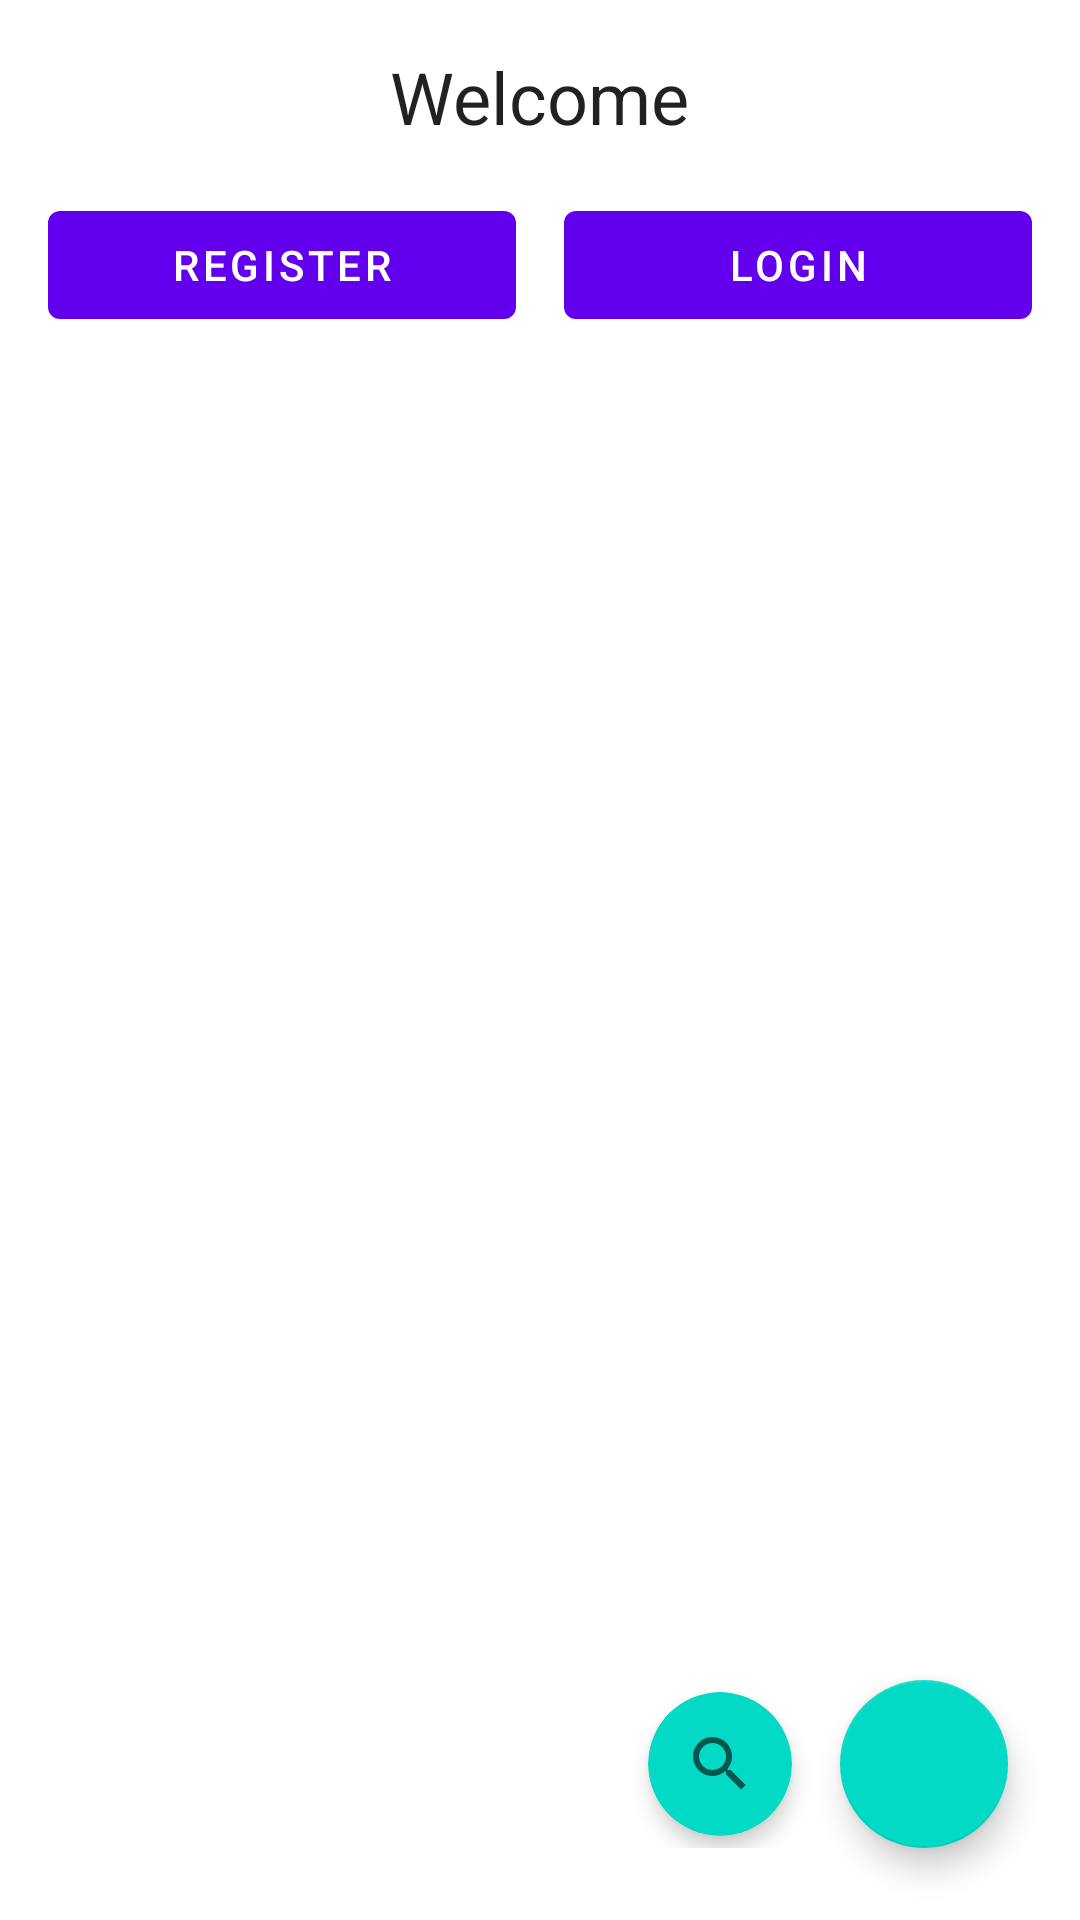

Reconstruct the res/layout file that produces this screen, plus the resources it refers to.
<!-- AndroidManifest.xml: application theme Theme.MVVMSimpleCRUD -->
<!-- res/layout/activity_main.xml -->
<?xml version="1.0" encoding="utf-8"?>
<androidx.constraintlayout.widget.ConstraintLayout
    xmlns:android="http://schemas.android.com/apk/res/android"
    xmlns:tools="http://schemas.android.com/tools"
    xmlns:app="http://schemas.android.com/apk/res-auto"
    android:layout_width="match_parent"
    android:layout_height="match_parent"
    tools:context=".MainActivity">

    <LinearLayout
        android:id="@+id/lin_lay_main"
        android:layout_width="match_parent"
        android:layout_height="wrap_content"
        android:orientation="vertical"
        app:layout_constraintTop_toTopOf="parent"
        app:layout_constraintStart_toStartOf="parent"
        app:layout_constraintEnd_toEndOf="parent"
        app:layout_constraintBottom_toBottomOf="parent"
        app:layout_constraintVertical_bias="0">

        <com.google.android.material.textview.MaterialTextView
            android:layout_width="wrap_content"
            android:layout_height="wrap_content"
            android:layout_marginTop="16dp"
            android:text="Welcome"
            android:layout_gravity="center_horizontal"
            android:textAppearance="@style/TextAppearance.MaterialComponents.Headline5"/>

        <com.google.android.material.textview.MaterialTextView
            android:id="@+id/mtv_user"
            android:layout_width="wrap_content"
            android:layout_height="wrap_content"
            android:layout_marginTop="16dp"
            android:layout_gravity="center_horizontal"
            android:textAppearance="@style/TextAppearance.MaterialComponents.Body1"
            android:visibility="gone"
            tools:text="@tools:sample/full_names"/>

        <LinearLayout
            android:id="@+id/lin_lay_main_button_area"
            android:layout_width="match_parent"
            android:layout_height="wrap_content"
            android:orientation="horizontal">

            <com.google.android.material.button.MaterialButton
                android:id="@+id/m_btn_register"
                android:layout_width="0dp"
                android:layout_height="wrap_content"
                android:layout_weight="1"
                android:layout_marginTop="16dp"
                android:layout_marginBottom="16dp"
                android:layout_marginStart="16dp"
                android:layout_marginEnd="8dp"
                android:text="Register"/>

            <com.google.android.material.button.MaterialButton
                android:id="@+id/m_btn_login"
                android:layout_width="0dp"
                android:layout_height="wrap_content"
                android:layout_weight="1"
                android:layout_marginTop="16dp"
                android:layout_marginBottom="16dp"
                android:layout_marginStart="8dp"
                android:layout_marginEnd="16dp"
                android:text="Login"/>

        </LinearLayout>

    </LinearLayout>

    <androidx.recyclerview.widget.RecyclerView
        android:id="@+id/rv_stock_item"
        android:layout_width="match_parent"
        android:layout_height="0dp"
        app:layout_constraintTop_toBottomOf="@id/lin_lay_main"
        app:layout_constraintStart_toStartOf="parent"
        app:layout_constraintEnd_toEndOf="parent"
        app:layout_constraintBottom_toBottomOf="parent"
        app:layout_constraintVertical_bias="1"/>

    <LinearLayout
        android:layout_width="0dp"
        android:layout_height="wrap_content"
        android:orientation="vertical"
        app:layout_constraintBottom_toBottomOf="@id/fab_add"
        app:layout_constraintEnd_toStartOf="@id/fab_add"
        app:layout_constraintHorizontal_bias="1"
        app:layout_constraintStart_toStartOf="parent"
        app:layout_constraintTop_toTopOf="@id/fab_add"
        app:layout_constraintVertical_bias="1">

        <com.google.android.material.card.MaterialCardView
            android:layout_width="wrap_content"
            android:layout_height="wrap_content"
            android:layout_marginStart="24dp"
            android:layout_marginEnd="16dp"
            android:layout_marginBottom="4dp"
            android:layout_gravity="end"
            app:cardBackgroundColor="?colorAccent"
            app:cardCornerRadius="50dp"
            app:cardElevation="4dp">

            <LinearLayout
                android:layout_width="wrap_content"
                android:layout_height="wrap_content"
                android:orientation="horizontal">

                <androidx.appcompat.widget.SearchView
                    android:id="@+id/sv_main"
                    android:layout_width="wrap_content"
                    android:layout_height="wrap_content"
                    app:queryHint="Ketik SKU Produk" />

            </LinearLayout>

        </com.google.android.material.card.MaterialCardView>

    </LinearLayout>

    <com.google.android.material.floatingactionbutton.FloatingActionButton
        android:id="@+id/fab_add"
        android:layout_width="wrap_content"
        android:layout_height="wrap_content"
        android:layout_margin="24dp"
        android:src="@drawable/ic_round_add_24"
        app:layout_constraintTop_toTopOf="parent"
        app:layout_constraintStart_toStartOf="parent"
        app:layout_constraintEnd_toEndOf="parent"
        app:layout_constraintBottom_toBottomOf="parent"
        app:layout_constraintVertical_bias="1"
        app:layout_constraintHorizontal_bias="1"
        android:contentDescription="@string/t_fab_add_stock_desc" />

  </androidx.constraintlayout.widget.ConstraintLayout>
<!-- resources referenced by this layout -->
<resources>
  <string name="t_fab_add_stock_desc">Add Stock Action Button</string>
  <style name="Theme.MVVMSimpleCRUD" parent="Theme.MaterialComponents.DayNight.DarkActionBar">
          
          <item name="colorPrimary">@color/purple_500</item>
          <item name="colorPrimaryVariant">@color/purple_700</item>
          <item name="colorOnPrimary">@color/white</item>
          
          <item name="colorSecondary">@color/teal_200</item>
          <item name="colorSecondaryVariant">@color/teal_700</item>
          <item name="colorOnSecondary">@color/black</item>
          
          <item name="android:statusBarColor" tools:targetApi="l">?attr/colorPrimaryVariant</item>
          
      </style>
  <!-- not gathered from this repository: default colours our renderer supplied (Android Studio template values) -->
  <color name="purple_500">#FF6200EE</color>
  <color name="purple_700">#FF3700B3</color>
  <color name="teal_200">#FF03DAC5</color>
  <color name="teal_700">#FF018786</color>
  <color name="black">#FF000000</color>
  <color name="white">#FFFFFFFF</color>
</resources>
